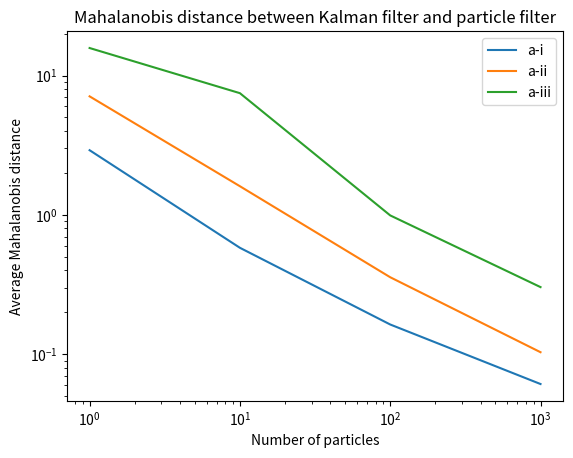
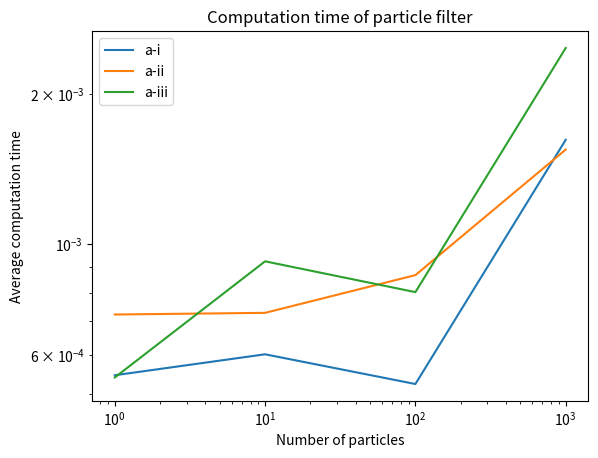

The matplotlib source for these figures, in order:
import numpy as np
import matplotlib.pyplot as plt
from scipy.linalg import inv
import time

def kalman_filter(z, A, Sigma_vv, H, Sigma_ww):
    # Initialize
    n = len(A)
    x_hat = np.zeros((n, len(z)))
    P = np.zeros((n, n, len(z)))
    x_hat_p = np.zeros(n)
    P_p = np.eye(n)

    # Kalman filter
    for k in range(len(z)):
        # Time update
        x_hat_p = A @ x_hat[:, k-1]
        P_p = A @ P[:, :, k-1] @ A.T + Sigma_vv

        # Measurement update
        K = P_p @ H.T @ inv(H @ P_p @ H.T + Sigma_ww)
        x_hat[:, k] = x_hat_p + K @ (z[k] - H @ x_hat_p)
        P[:, :, k] = (np.eye(n) - K @ H) @ P_p

    return x_hat, P

def particle_filter(Np, z, A, Sigma_vv, H, Sigma_ww):
    # Initialize
    n = len(A)
    estimates = np.zeros((n, len(z)))
    particles = np.random.multivariate_normal(np.zeros(n), np.eye(n), Np)
    weights = np.ones(Np) / Np

    # Initialize Sigma_vv based on the size of A
    Sigma_vv = np.eye(n) * Sigma_vv
    
    
    # Particle filter
    for k in range(len(z)):
        # Propagate particles
        particles = A @ particles.T + np.random.multivariate_normal(np.zeros(n), Sigma_vv, Np).T
        particles = particles.T

        # Update weights based on observation
        weights *= np.exp(-0.5 * np.squeeze((z[k] - H @ particles.T)**2 / Sigma_ww))

        # Normalize weights and handle case where all weights are zero
        if np.sum(weights) == 0:
            weights = np.ones(Np) / Np
        else:
            weights /= np.sum(weights)

        # Resample particles
        indices = np.random.choice(np.arange(Np), size=Np, p=weights)
        particles = particles[indices]

        # Compute estimate
        estimate = np.mean(particles, axis=0)
        estimates[:, k] = estimate

    return estimates

# Measurement sequence
z = np.array([1.0, 0.5, 1.5, 1.0, 1.5])

# System matrices
A_values = [np.array([[1]]), np.array([[1, 1], [0, 1]]), np.array([[1, 1, 0, 0], [0, 1, 1, 0], [0, 0, 1, 1], [0, 0, 0, 1]])]
H_values = [np.array([[1]]), np.array([[1, 0]]), np.array([[1, 0, 0, 0]])]
Q = np.eye(1)
R = np.eye(1)
print("Q = ", Q,"R = ", R)

# Kalman filter and particle filter
np_values = [1, 10, 100, 1000]


all_dM_values = []
all_time_values = []
    
# For each system
for A, H in zip(A_values, H_values):
    dM_values = []
    time_values = []
    x_hat_kf, P_kf = kalman_filter(z, A, Q, H, R)
    
    
    # For each particle number
    for Np in np_values:
        dM_temp = []
        time_temp = []

        # Run the particle filter 100 times
        for _ in range(100):
            start_time = time.time()
            x_hat_pf = particle_filter(Np, z, A, Q, H, R)
            # print("shape of x_hat_pf = ", x_hat_pf.shape)
            
            end_time = time.time()

            # Compute the Mahalanobis distance
            dm = np.sqrt((x_hat_kf[0, -1] - x_hat_pf[0, -1])**2 / P_kf[0, 0, -1])
            # print("dm = ", dm)
            dM_temp.append(dm)

            # Compute the computation time
            time_temp.append(end_time - start_time)

        # Compute the average Mahalanobis distance and computation time
        dM_values.append(np.mean(dM_temp))
        time_values.append(np.mean(time_temp))
        
    # Store the dM_values and time_values for this system
    all_dM_values.append(dM_values)
    all_time_values.append(time_values)

# Plot the Mahalanobis distance for each system
plt.figure()
for i, dM_values in enumerate(all_dM_values):
    plt.loglog(np_values, dM_values, label=f'System {i+1}')
plt.xlabel('Number of particles')
plt.ylabel('Average Mahalanobis distance')
plt.title('Mahalanobis distance between Kalman filter and particle filter')
plt.legend(["a-i","a-ii","a-iii"])
plt.show()

# Plot the computation time for each system
plt.figure()
for i, time_values in enumerate(all_time_values):
    plt.loglog(np_values, time_values, label=f'System {i+1}')
plt.xlabel('Number of particles')
plt.ylabel('Average computation time')
plt.title('Computation time of particle filter')
plt.legend(["a-i","a-ii","a-iii"])
plt.show()